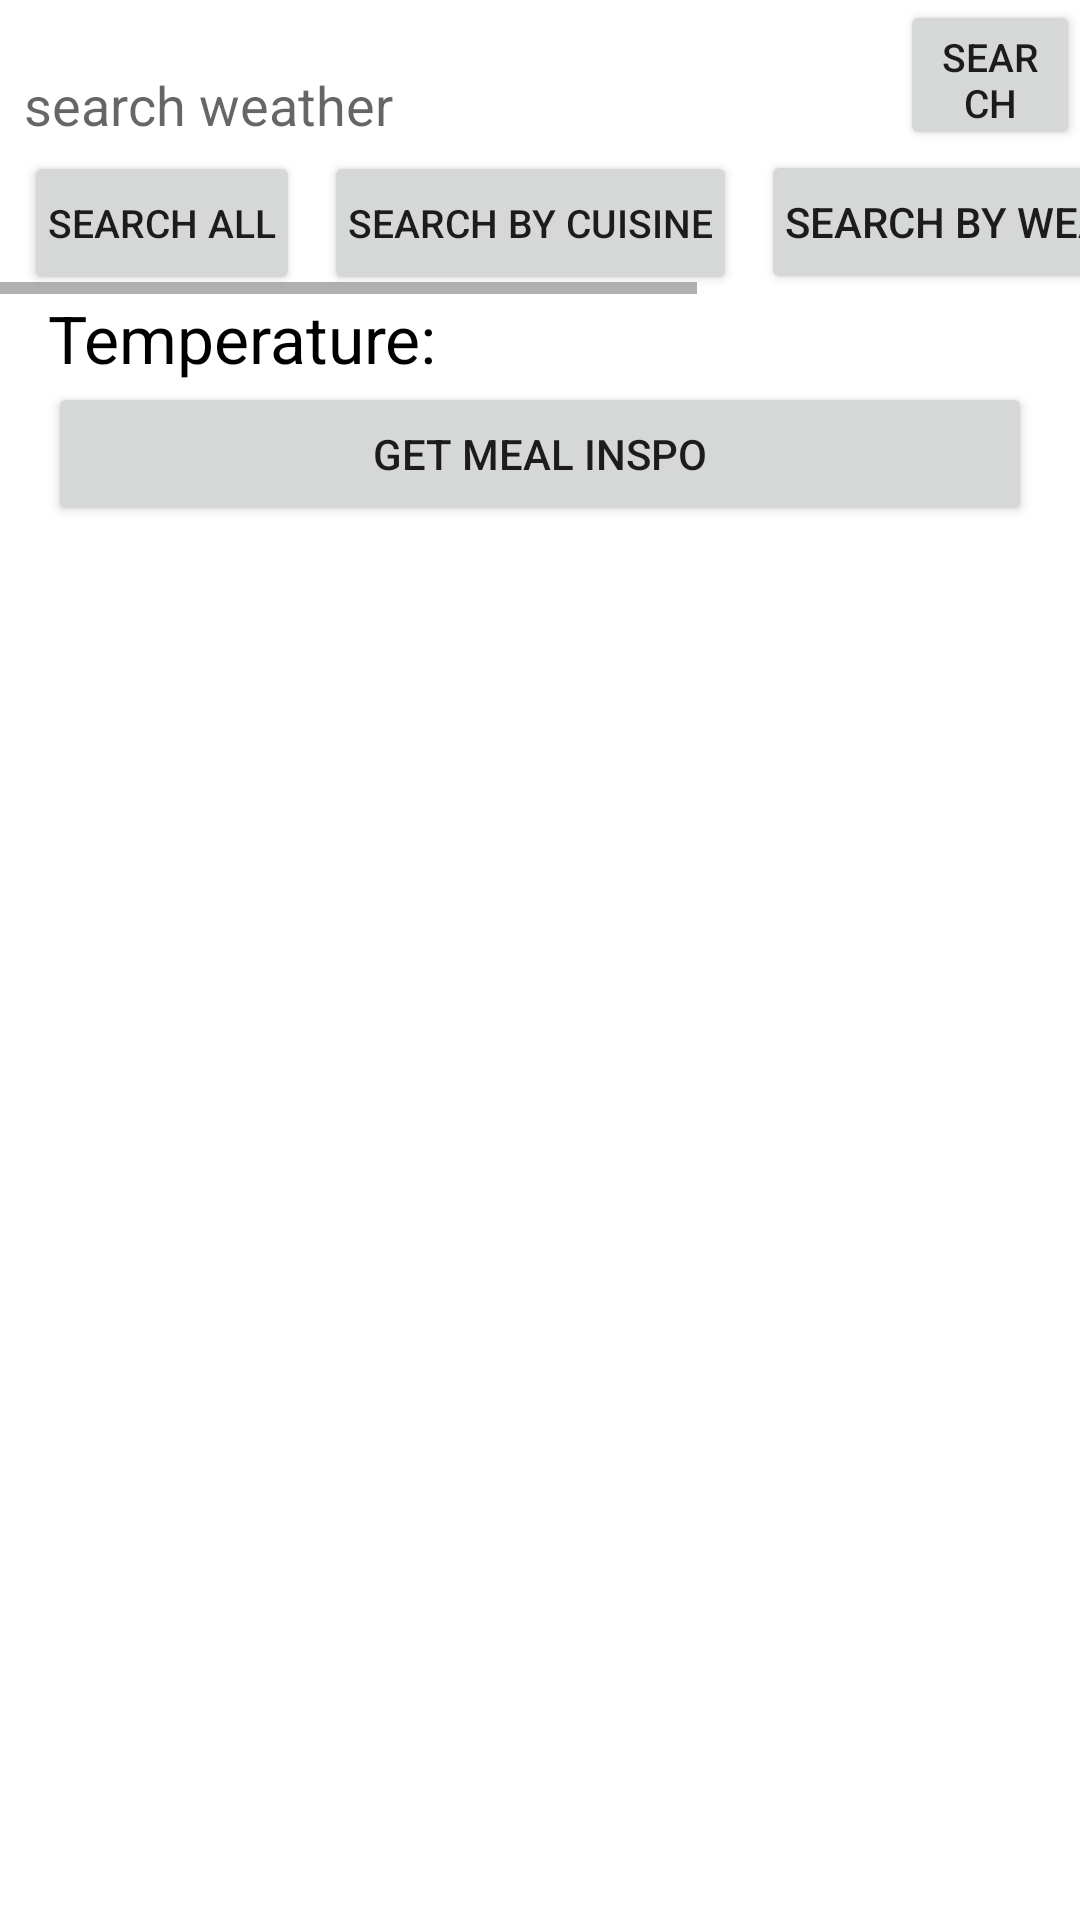

Produce the Android XML layout that renders to this screen, including the resource entries it uses.
<!-- AndroidManifest.xml: application theme Theme.RecipyFinder -->
<!-- res/layout/activity_weather.xml -->
<?xml version="1.0" encoding="utf-8"?>
<RelativeLayout xmlns:android="http://schemas.android.com/apk/res/android"
    xmlns:app="http://schemas.android.com/apk/res-auto"
    xmlns:tools="http://schemas.android.com/tools"
    android:layout_width="match_parent"
    android:layout_height="match_parent"
    android:orientation="vertical"
    tools:context=".MainActivity">

    <LinearLayout
        android:layout_width="match_parent"
        android:layout_height="match_parent"
        android:orientation="vertical">

        <LinearLayout
            android:layout_width="match_parent"
            android:layout_height="wrap_content">

            <EditText
                android:id="@+id/input"
                android:layout_width="300dp"
                android:layout_height="50dp"
                android:autofillHints="name"
                android:background="@color/white"
                android:hint="search weather"
                android:inputType="text"
                android:paddingLeft="8dp"
                android:paddingTop="20dp"
                android:paddingRight="8dp"
                android:textColor="@android:color/darker_gray" />

            <Button
                android:id="@+id/search_btn"
                android:layout_width="match_parent"
                android:layout_height="match_parent"
                android:paddingBottom="8dp"
                android:textSize="13sp"
                android:text="@string/search" />

        </LinearLayout>

        <HorizontalScrollView
            android:layout_width="match_parent"
            android:layout_height="wrap_content">

            <LinearLayout
                android:layout_width="wrap_content"
                android:layout_height="match_parent"
                android:orientation="horizontal">

                <Button
                    android:id="@+id/searchall_btn"
                    android:layout_width="match_parent"
                    android:layout_height="wrap_content"
                    android:paddingLeft="8dp"
                    android:paddingRight="8dp"
                    android:layout_marginEnd="8dp"
                    android:layout_marginStart="8dp"
                    android:text="search all"
                    android:textSize="13sp" />

                <Button
                    android:id="@+id/cuisine_btn"
                    android:layout_width="match_parent"
                    android:layout_height="wrap_content"
                    android:paddingLeft="8dp"
                    android:paddingRight="8dp"
                    android:layout_marginEnd="8dp"
                    android:text="search by cuisine"
                    android:textSize="13sp" />

                <Button
                    android:id="@+id/weather_btn"
                    android:layout_width="wrap_content"
                    android:layout_height="wrap_content"
                    android:paddingLeft="8dp"
                    android:paddingRight="8dp"
                    android:layout_marginEnd="8dp"
                    android:layout_weight="1"
                    android:text="Search by weather" />

                <Button
                    android:id="@+id/meal_btn"
                    android:layout_width="wrap_content"
                    android:layout_height="wrap_content"
                    android:paddingLeft="8dp"
                    android:paddingRight="8dp"
                    android:layout_marginEnd="8dp"
                    android:layout_weight="1"
                    android:text="Search by Meal" />

            </LinearLayout>
        </HorizontalScrollView>

        <TextView
            android:id="@+id/text_view_temperature"
            android:layout_width="wrap_content"
            android:layout_height="wrap_content"
            android:layout_marginStart="16dp"
            android:layout_marginEnd="16dp"
            android:text="Temperature: "
            android:textColor="@android:color/black"
            android:textSize="22sp" />

        <Button
            android:id="@+id/getweather_btn"
            android:layout_width="match_parent"
            android:layout_height="wrap_content"
            android:layout_marginStart="16dp"
            android:layout_marginEnd="16dp"
            android:text="Get meal inspo" />

    </LinearLayout>

</RelativeLayout>
<!-- resources referenced by this layout -->
<resources>
  <color name="white">#FFFFFFFF</color>
  <string name="search">Search</string>
  <style name="Theme.RecipyFinder" parent="Theme.MaterialComponents.DayNight.DarkActionBar">
          
          <item name="colorPrimary">@color/purple_500</item>
          <item name="colorPrimaryVariant">@color/purple_700</item>
          <item name="colorOnPrimary">@color/white</item>
          
          <item name="colorSecondary">@color/teal_200</item>
          <item name="colorSecondaryVariant">@color/teal_700</item>
          <item name="colorOnSecondary">@color/black</item>
          
          <item name="android:statusBarColor" tools:targetApi="l">?attr/colorPrimaryVariant</item>
          
      </style>
  <color name="purple_500">#95EFC8</color>
  <color name="purple_700">#B8F3D9</color>
  <color name="teal_200">#FF03DAC5</color>
  <color name="teal_700">#FF018786</color>
  <color name="black">#FF000000</color>
</resources>
